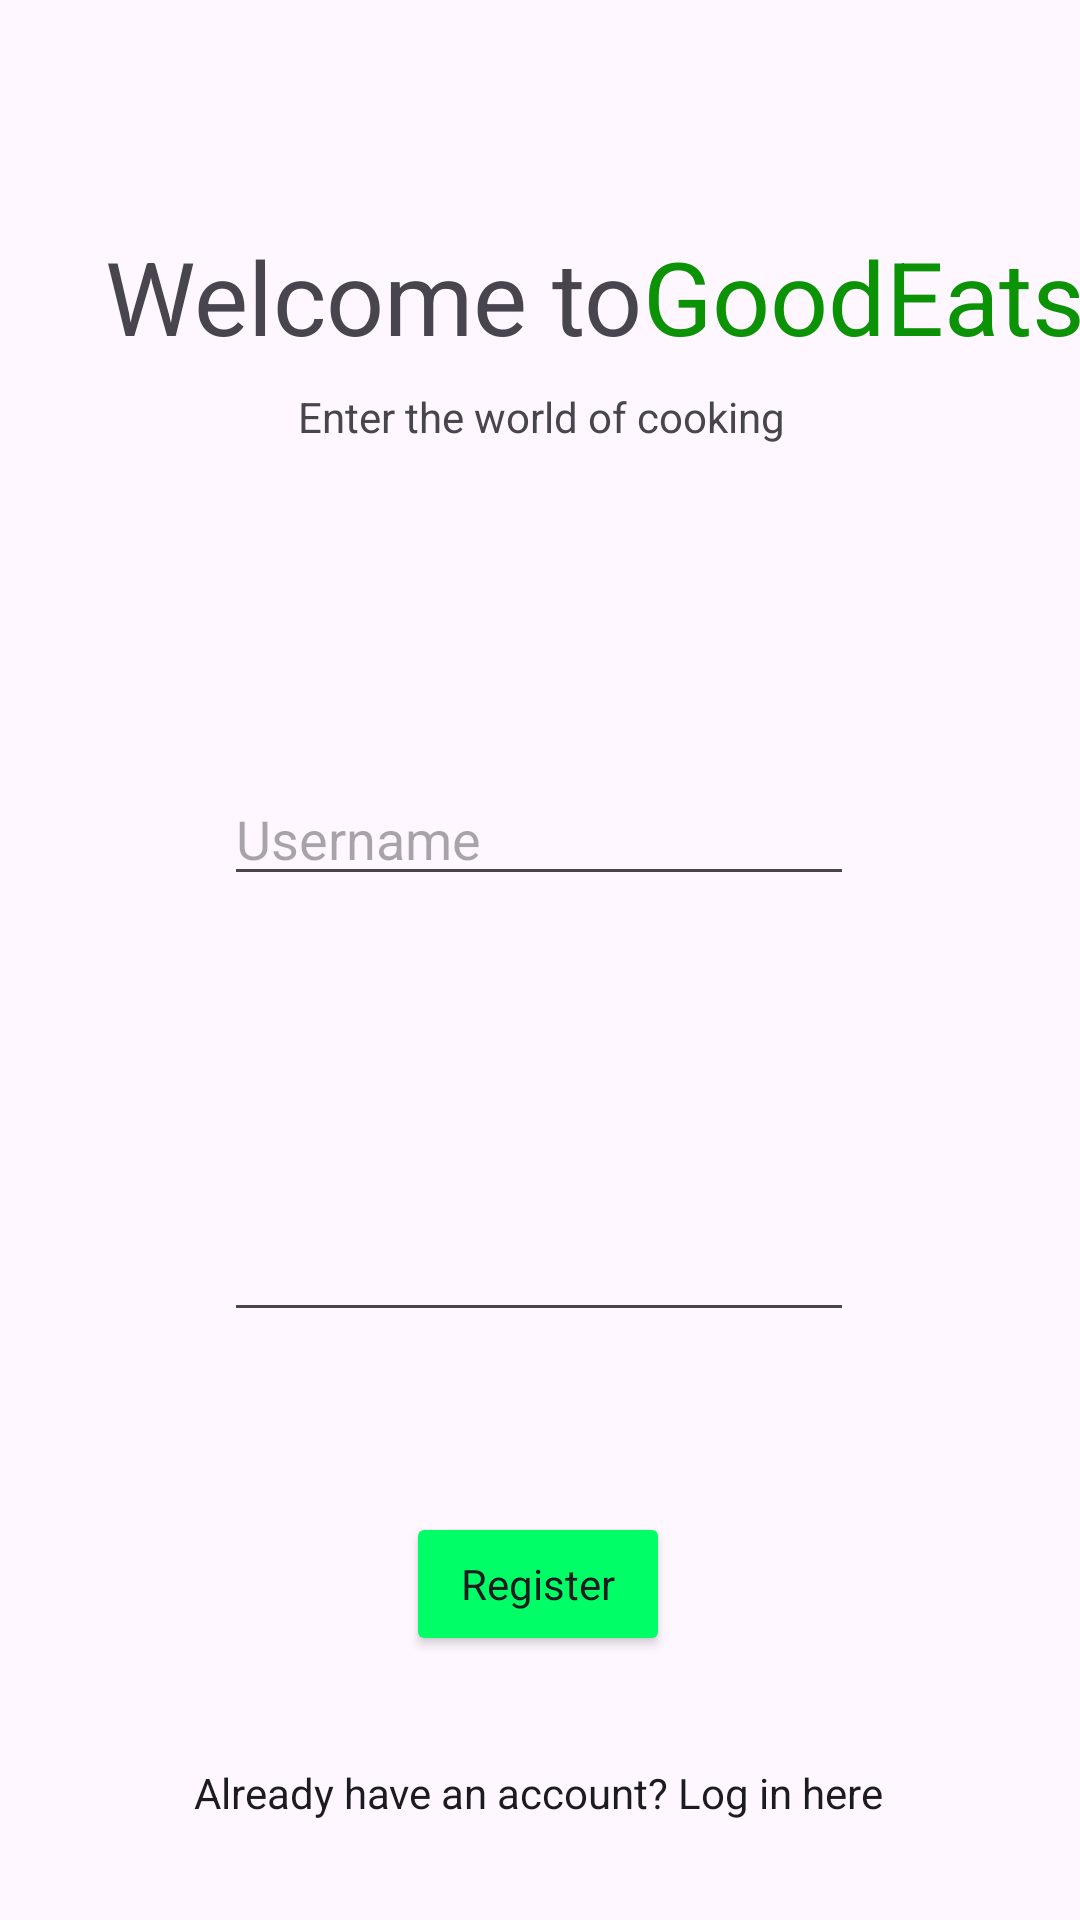

Here is an Android app screen rendered from its layout file. Give the layout XML and the strings, colors and styles it references.
<!-- AndroidManifest.xml: application theme Theme.ProjectApp -->
<!-- res/layout/activity_main.xml -->
<?xml version="1.0" encoding="utf-8"?>
<androidx.constraintlayout.widget.ConstraintLayout xmlns:android="http://schemas.android.com/apk/res/android"
    xmlns:app="http://schemas.android.com/apk/res-auto"
    xmlns:tools="http://schemas.android.com/tools"
    android:id="@+id/main"
    android:layout_width="match_parent"
    android:layout_height="match_parent"
    tools:context=".MainActivity">

    <TextView
        android:id="@+id/welcomeText2"
        android:layout_width="wrap_content"
        android:layout_height="wrap_content"
        android:layout_marginTop="76dp"
        android:text="GoodEats"
        android:textColor="#0B9205"
        android:textSize="34sp"
        app:layout_constraintEnd_toEndOf="parent"
        app:layout_constraintHorizontal_bias="0.0"
        app:layout_constraintStart_toEndOf="@+id/welcomeText"
        app:layout_constraintTop_toTopOf="parent" />

    <TextView
        android:id="@+id/welcomeText"
        android:layout_width="wrap_content"
        android:layout_height="wrap_content"
        android:layout_marginTop="76dp"
        android:text="Welcome to"
        android:textSize="34sp"
        app:layout_constraintEnd_toEndOf="parent"
        app:layout_constraintHorizontal_bias="0.193"
        app:layout_constraintStart_toStartOf="parent"
        app:layout_constraintTop_toTopOf="parent" />

    <TextView
        android:id="@+id/textView"
        android:layout_width="wrap_content"
        android:layout_height="wrap_content"
        android:layout_marginTop="8dp"
        android:text="Enter the world of cooking"
        app:layout_constraintEnd_toEndOf="parent"
        app:layout_constraintHorizontal_bias="0.502"
        app:layout_constraintStart_toStartOf="parent"
        app:layout_constraintTop_toBottomOf="@+id/welcomeText" />

    <EditText
        android:id="@+id/registerName"
        android:layout_width="wrap_content"
        android:layout_height="wrap_content"
        android:layout_marginTop="136dp"
        android:ems="10"
        android:hint="Username"
        android:inputType="text"
        app:layout_constraintEnd_toEndOf="parent"
        app:layout_constraintHorizontal_bias="0.497"
        app:layout_constraintStart_toStartOf="parent"
        app:layout_constraintTop_toBottomOf="@+id/welcomeText" />

    <androidx.appcompat.widget.AppCompatButton
        android:id="@+id/registerButton"
        style="@style/newButton"
        android:layout_width="wrap_content"
        android:layout_height="wrap_content"
        android:layout_marginTop="60dp"
        android:text="Register"
        android:textColorLink="#0B9205"
        app:layout_constraintEnd_toEndOf="parent"
        app:layout_constraintHorizontal_bias="0.498"
        app:layout_constraintStart_toStartOf="parent"
        app:layout_constraintTop_toBottomOf="@+id/registerPass" />

    <TextView
        android:id="@+id/textView2"
        android:layout_width="wrap_content"
        android:layout_height="wrap_content"
        android:text="TM"
        android:textSize="10sp"
        app:layout_constraintStart_toEndOf="@+id/welcomeText2"
        app:layout_constraintTop_toTopOf="@+id/welcomeText2" />

    <TextView
        android:id="@+id/loginTextView"
        style="@style/textstyle"
        android:layout_width="wrap_content"
        android:layout_height="wrap_content"
        android:layout_marginTop="36dp"
        android:text="Already have an account? Log in here"
        app:layout_constraintEnd_toEndOf="parent"
        app:layout_constraintHorizontal_bias="0.497"
        app:layout_constraintStart_toStartOf="parent"
        app:layout_constraintTop_toBottomOf="@+id/registerButton" />

    <EditText
        android:id="@+id/registerPass"
        android:layout_width="wrap_content"
        android:layout_height="wrap_content"
        android:layout_marginTop="104dp"
        android:ems="10"
        android:inputType="textPassword"
        app:layout_constraintEnd_toEndOf="parent"
        app:layout_constraintHorizontal_bias="0.497"
        app:layout_constraintStart_toStartOf="parent"
        app:layout_constraintTop_toBottomOf="@+id/registerName" />

</androidx.constraintlayout.widget.ConstraintLayout>
<!-- resources referenced by this layout -->
<resources>
  <style name="newButton" parent="Theme.Material3.DayNight.NoActionBar">
          <item name="android:backgroundTint">#00FF66</item>
          <item name="android:radius">30dp</item>
      </style>
  <style name="textstyle" parent="Theme.Material3.DayNight.NoActionBar">
          <item name="android:colorPrimary">#727070</item>
      </style>
  <style name="Theme.ProjectApp" parent="Base.Theme.ProjectApp" />
  <style name="Base.Theme.ProjectApp" parent="Theme.Material3.DayNight.NoActionBar">
          
  
      </style>
</resources>
